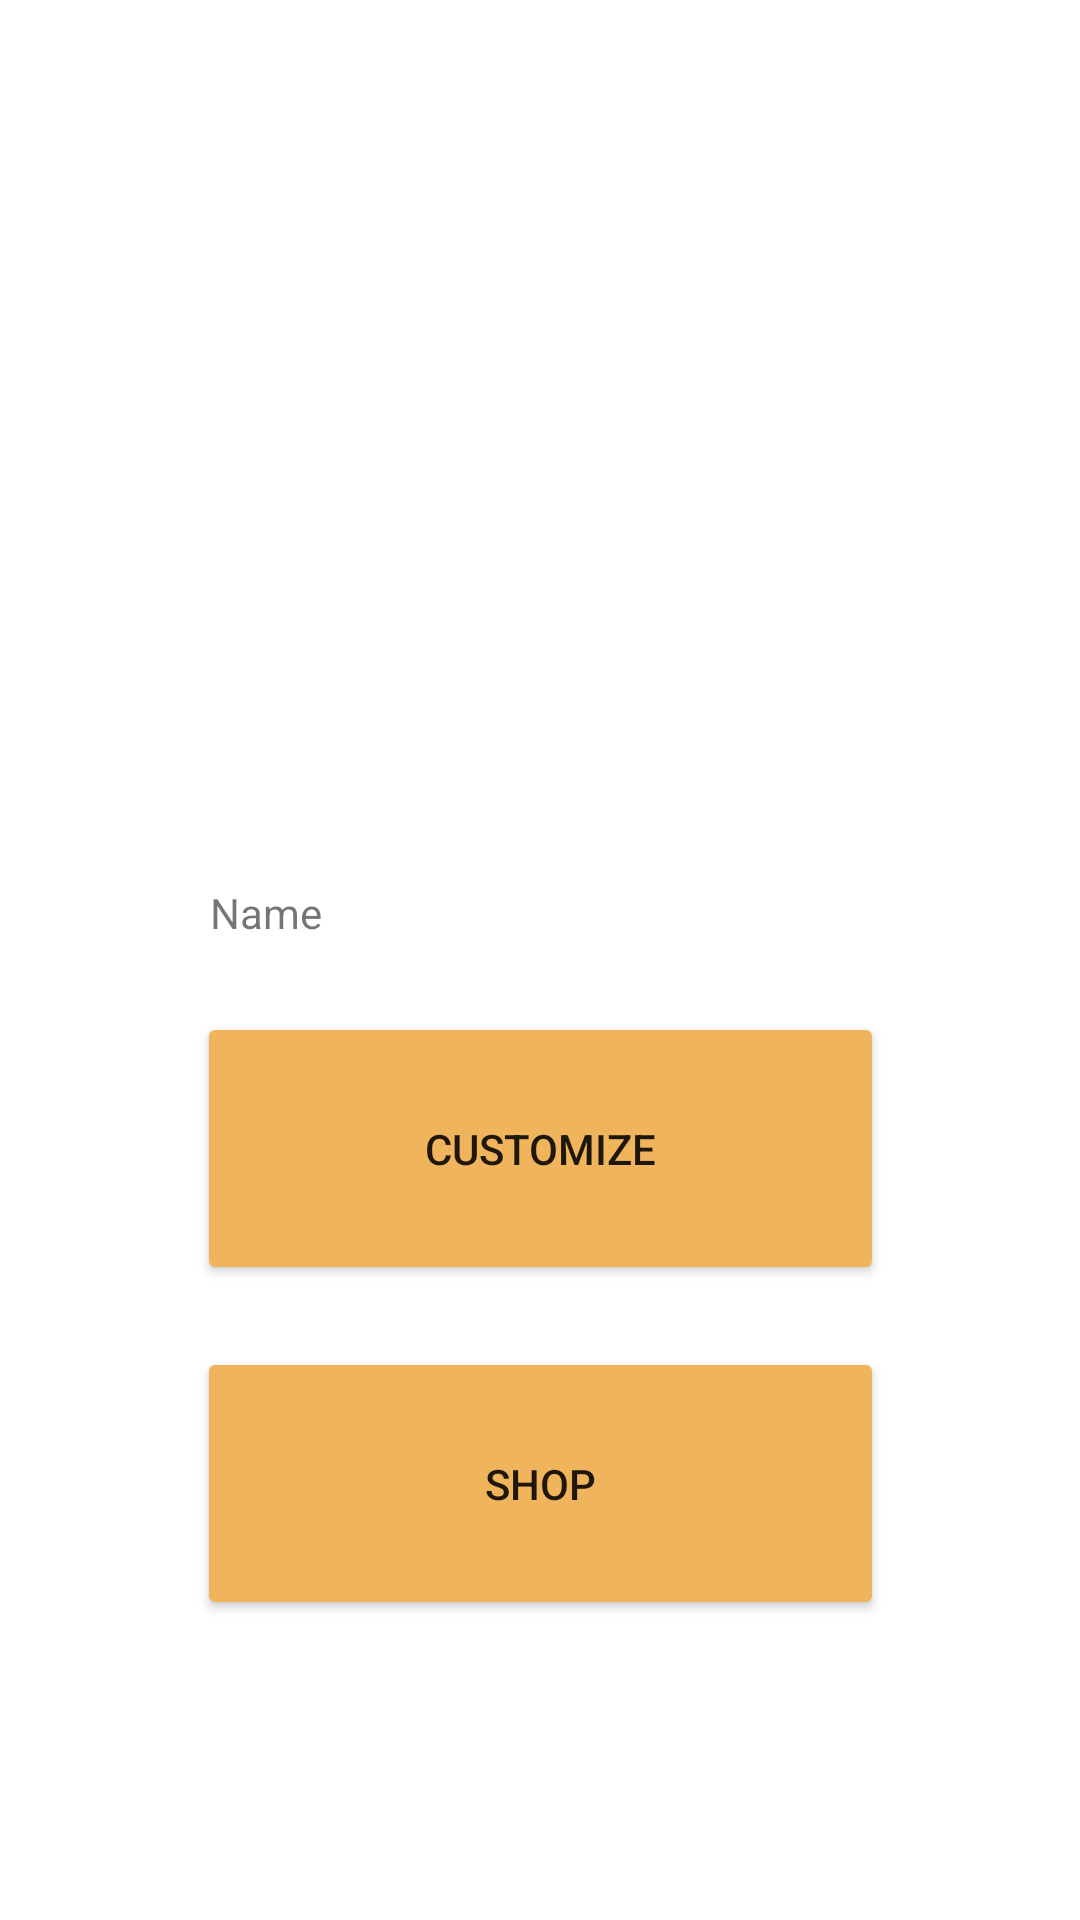

Android layout source for this screen:
<!-- AndroidManifest.xml: application theme Theme.Otium -->
<!-- res/layout/activity_main.xml -->
<?xml version="1.0" encoding="utf-8"?>
<androidx.constraintlayout.widget.ConstraintLayout xmlns:android="http://schemas.android.com/apk/res/android"
    xmlns:app="http://schemas.android.com/apk/res-auto"
    xmlns:tools="http://schemas.android.com/tools"
    android:layout_width="match_parent"
    android:layout_height="match_parent"
    tools:context=".MainActivity">

    <Button
        android:id="@+id/btn_Customize"
        android:layout_width="229dp"
        android:layout_height="91dp"
        android:text="Customize"
        app:backgroundTint="#EFB45C"
        app:layout_constraintBottom_toTopOf="@+id/btn_Shop"
        app:layout_constraintEnd_toEndOf="parent"
        app:layout_constraintHorizontal_bias="0.5"
        app:layout_constraintStart_toStartOf="parent"
        app:layout_constraintTop_toBottomOf="@+id/textView" />

    <Button
        android:id="@+id/btn_Shop"
        android:layout_width="229dp"
        android:layout_height="91dp"
        android:layout_marginBottom="100dp"
        android:text="Shop"
        app:backgroundTint="#EFB45C"
        app:layout_constraintBottom_toBottomOf="parent"
        app:layout_constraintEnd_toEndOf="parent"
        app:layout_constraintHorizontal_bias="0.5"
        app:layout_constraintStart_toStartOf="parent"
        app:layout_constraintTop_toBottomOf="@+id/btn_Customize" />

    <TextView
        android:id="@+id/textView"
        android:layout_width="220dp"
        android:layout_height="22dp"
        android:text="Name"
        app:layout_constraintBottom_toTopOf="@+id/btn_Customize"
        app:layout_constraintEnd_toEndOf="parent"
        app:layout_constraintHorizontal_bias="0.5"
        app:layout_constraintStart_toStartOf="parent"
        app:layout_constraintTop_toBottomOf="@+id/imageView" />

    <ImageView
        android:id="@+id/imageView"
        android:layout_width="184dp"
        android:layout_height="202dp"
        android:layout_marginTop="72dp"
        app:layout_constraintBottom_toTopOf="@+id/textView"
        app:layout_constraintEnd_toEndOf="parent"
        app:layout_constraintHorizontal_bias="0.498"
        app:layout_constraintStart_toStartOf="parent"
        app:layout_constraintTop_toTopOf="parent"
        app:layout_constraintVertical_chainStyle="spread_inside"
        tools:srcCompat="@tools:sample/avatars" />

</androidx.constraintlayout.widget.ConstraintLayout>
<!-- resources referenced by this layout -->
<resources>
  <style name="Theme.Otium" parent="Theme.MaterialComponents.DayNight.DarkActionBar">
          
          <item name="colorPrimary">@color/purple_otium</item>
          <item name="colorPrimaryVariant">@color/pink_otium</item>
          <item name="colorOnPrimary">@color/white_otium</item>
          
          <item name="colorSecondary">@color/light_blue_otium</item>
          <item name="colorSecondaryVariant">@color/dark_blue_otium</item>
          <item name="colorOnSecondary">@color/black</item>
          
          <item name="android:statusBarColor" tools:targetApi="l">?attr/colorPrimary</item>
          
      </style>
  <color name="purple_otium">#8863D4</color>
  <color name="pink_otium">#CE41FA</color>
  <color name="white_otium">#E9EFF0</color>
  <color name="light_blue_otium">#8BB2D6</color>
  <color name="dark_blue_otium">#7A85EB</color>
  <color name="black">#FF000000</color>
</resources>
